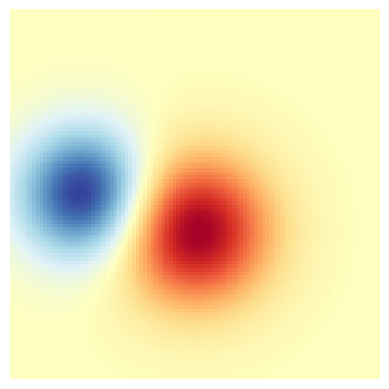

The matplotlib source for this figure:
import numpy as np
import matplotlib.pyplot as plt
from matplotlib.colors import Normalize


def normal_pdf(x, mean, var):
    return np.exp(-(x - mean)**2 / (2*var))


# Generate the space in which the blobs will live
xmin, xmax, ymin, ymax = (0, 100, 0, 100)
n_bins = 100
xx = np.linspace(xmin, xmax, n_bins)
yy = np.linspace(ymin, ymax, n_bins)

# Generate the blobs. The range of the values is roughly -.0002 to .0002
means_high = [20, 50]
means_low = [50, 60]
var = [150, 200]

gauss_x_high = normal_pdf(xx, means_high[0], var[0])
gauss_y_high = normal_pdf(yy, means_high[1], var[0])

gauss_x_low = normal_pdf(xx, means_low[0], var[1])
gauss_y_low = normal_pdf(yy, means_low[1], var[1])

weights = (np.outer(gauss_y_high, gauss_x_high)
           - np.outer(gauss_y_low, gauss_x_low))

# We'll also create a grey background into which the pixels will fade
greys = np.full((*weights.shape, 3), 70, dtype=np.uint8)

# First we'll plot these blobs using ``imshow`` without transparency.
vmax = np.abs(weights).max()
imshow_kwargs = {
    'vmax': vmax,
    'vmin': -vmax,
    'cmap': 'RdYlBu',
    'extent': (xmin, xmax, ymin, ymax),
}

fig, ax = plt.subplots()
ax.imshow(greys)
ax.imshow(weights, **imshow_kwargs)
ax.set_axis_off()